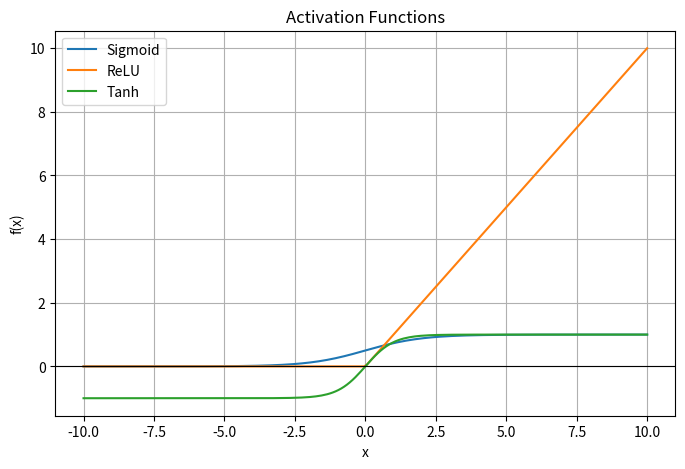

Generate this figure with matplotlib:
"""
Question 2:
Demonstrate the activation functions: Sigmoid, ReLU and Tanh.

Tasks:
1. Take input values from -10 to 10.
2. Plot all three functions using Matplotlib.
3. Explain the use of each activation function.
"""

import matplotlib
matplotlib.use("Agg")
import matplotlib.pyplot as plt
import numpy as np


def PlotActivations():
    x = np.linspace(-10, 10, 200)

    sigmoid = 1 / (1 + np.exp(-x))
    relu = np.maximum(0, x)
    tanh = np.tanh(x)

    plt.figure(figsize=(8, 5))
    plt.plot(x, sigmoid, label="Sigmoid")
    plt.plot(x, relu, label="ReLU")
    plt.plot(x, tanh, label="Tanh")
    plt.axhline(0, color="black", linewidth=0.8)
    plt.title("Activation Functions")
    plt.xlabel("x")
    plt.ylabel("f(x)")
    plt.legend()
    plt.grid(True)
    plt.savefig("activation_functions.png")
    plt.close()

    print("Plot saved as activation_functions.png")


def ExplainActivations():
    print()
    print("Sigmoid: squashes output to (0, 1). Used in output layer for binary classification.")
    print("ReLU: outputs x if x > 0 else 0. Used in hidden layers of CNNs and deep networks; fast and avoids vanishing gradient.")
    print("Tanh: squashes output to (-1, 1), zero-centered. Used in hidden layers, commonly in RNNs.")


def main():
    print("----- Activation Functions -----")

    PlotActivations()
    ExplainActivations()


if __name__ == "__main__":
    main()
